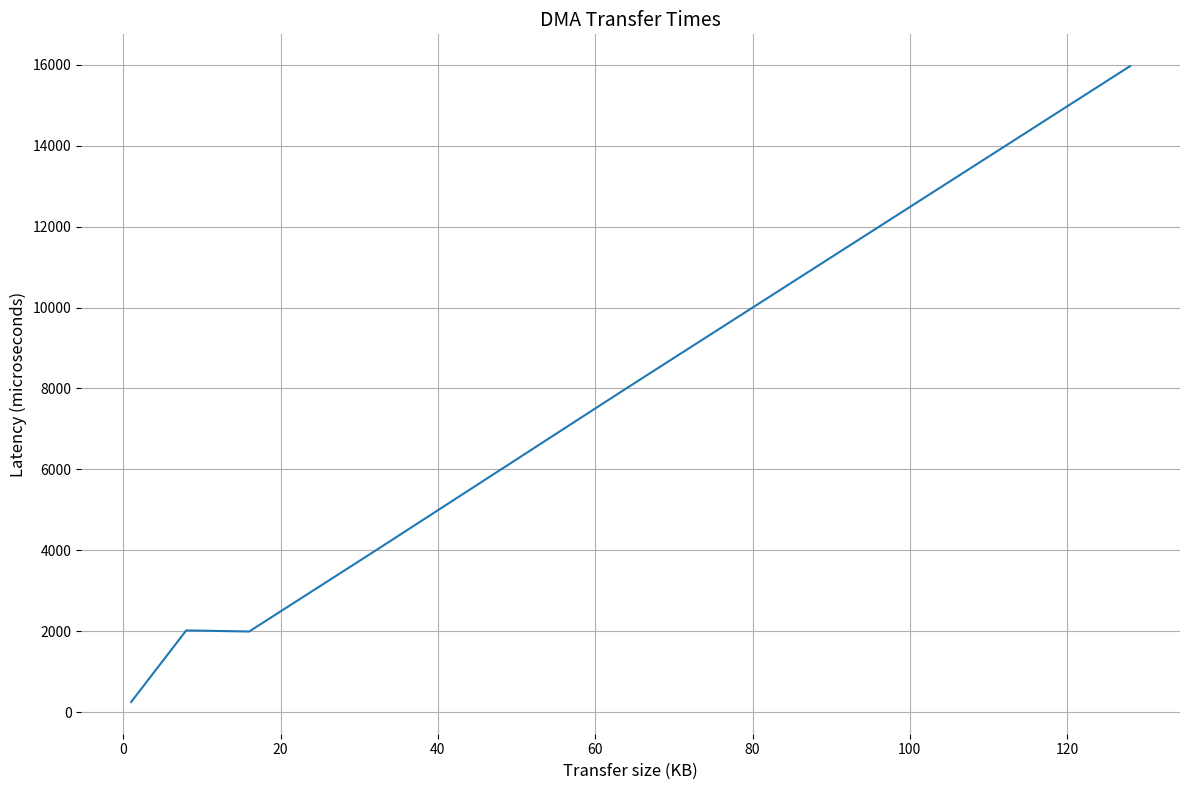
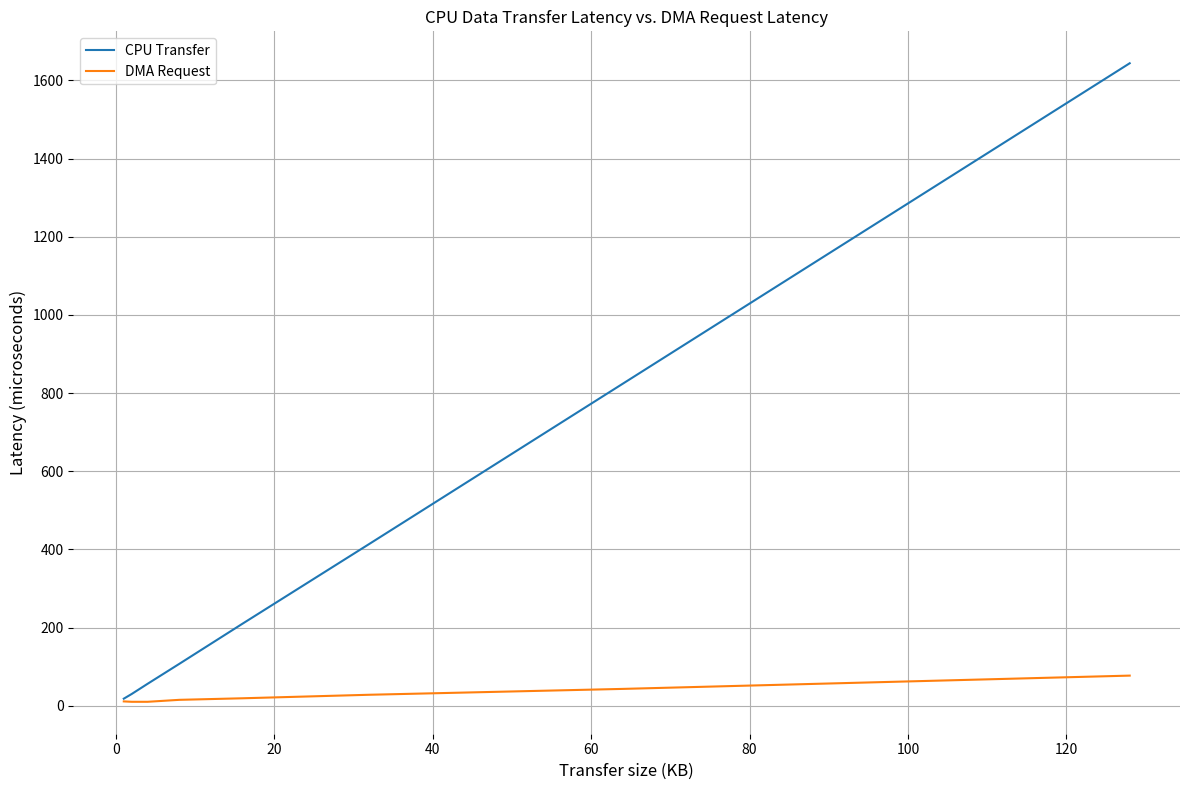
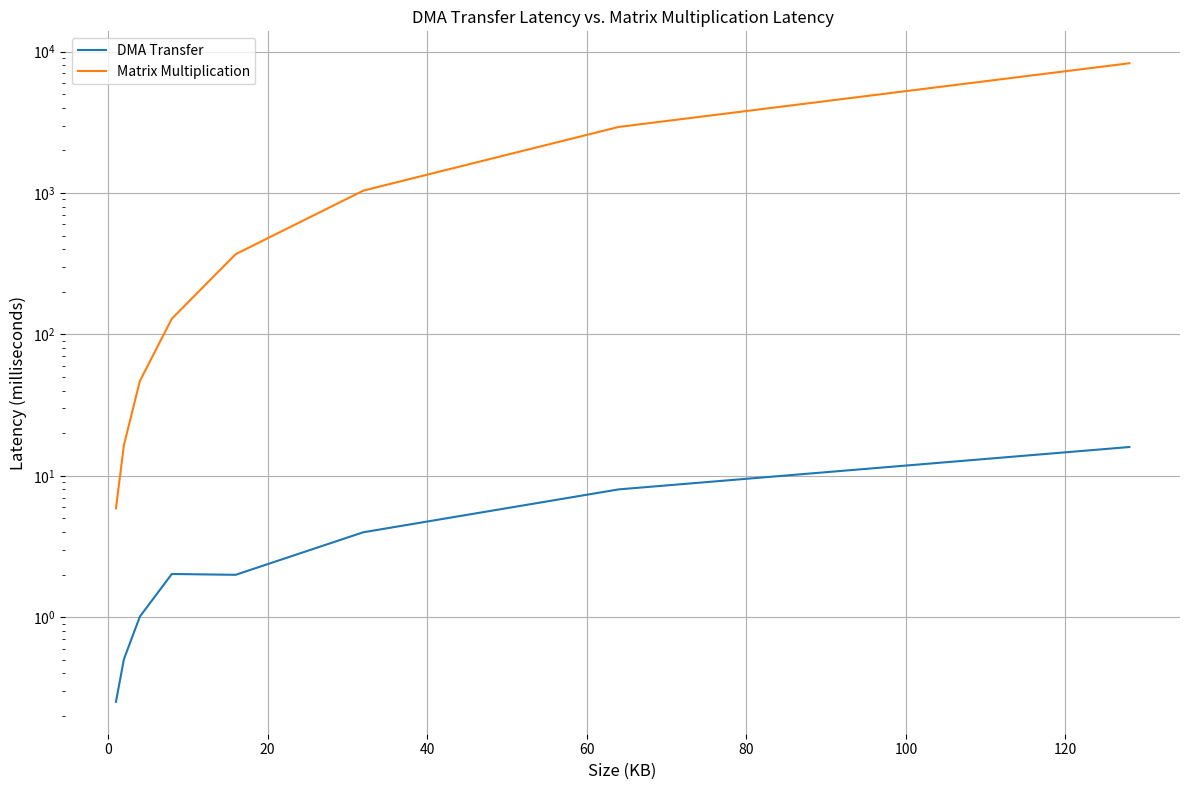

Write Python code to recreate these figures, in order.
# Plot the DMA timing results
import matplotlib.pyplot as plt 
import numpy as np


if __name__ == "__main__":
    # DMA results
    dma_req_time = [11, 10, 10, 15, 19, 28, 43, 77]
    dma_tf_time = [252, 505, 1010, 2020, 1993, 3985, 8009, 15969]
    cpu_tf_time = [18, 30, 56, 107, 210, 414, 824, 1644]
    tf_sizes = [1, 2, 4, 8, 16, 32, 64, 128]

    matmul_time = [5886, 16487, 46824, 129008, 369003, 1038790, 2929963, 8266346]

    dma_req_time = np.array(dma_req_time)
    dma_tf_time = np.array(dma_tf_time)
    cpu_tf_time = np.array(cpu_tf_time)
    tf_sizes = np.array(tf_sizes)
    matmul_time = np.array(matmul_time)

    # Generate plot - DMA transfers
    fig = plt.figure(figsize=(12,8), facecolor='white')
    ax = fig.add_subplot(1,1,1, frameon=False)
    ax.set_title('DMA Transfer Times', fontsize=14)
    ax.set_xlabel('Transfer size (KB)', fontsize=12)
    ax.set_ylabel('Latency (microseconds)', fontsize=12)
    plt.plot(tf_sizes, dma_tf_time)
    plt.grid()
    fig.tight_layout()
    plt.savefig('dma_transfer_plot.png')
    plt.close(fig)

    # Generate plot - DMA request vs. CPU transfer time
    fig = plt.figure(figsize=(12,8), facecolor='white')
    ax = fig.add_subplot(1,1,1, frameon=False)
    ax.set_title('CPU Data Transfer Latency vs. DMA Request Latency', fontsize=12)
    ax.set_xlabel('Transfer size (KB)', fontsize=12)
    ax.set_ylabel('Latency (microseconds)', fontsize=12)
    plt.plot(tf_sizes, cpu_tf_time, label='CPU Transfer')
    plt.plot(tf_sizes, dma_req_time, label='DMA Request')
    ax.legend()
    plt.grid()
    fig.tight_layout()
    plt.savefig('cpu_dma_comparison.png')
    plt.close(fig)

    # Generate plot - DMA transfer vs. MatMul execution time
    fig = plt.figure(figsize=(12,8), facecolor='white')
    ax = fig.add_subplot(1,1,1, frameon=False)
    ax.set_title('DMA Transfer Latency vs. Matrix Multiplication Latency', fontsize=12)
    ax.set_xlabel('Size (KB)', fontsize=12)
    ax.set_ylabel('Latency (milliseconds)', fontsize=12)
    ax.set_yscale('log')
    plt.plot(tf_sizes, dma_tf_time / 1000, label='DMA Transfer')
    plt.plot(tf_sizes, matmul_time / 1000, label='Matrix Multiplication')
    ax.legend()
    plt.grid()
    fig.tight_layout()
    plt.savefig('dma_matmul_comparison.png')
    plt.close(fig)
